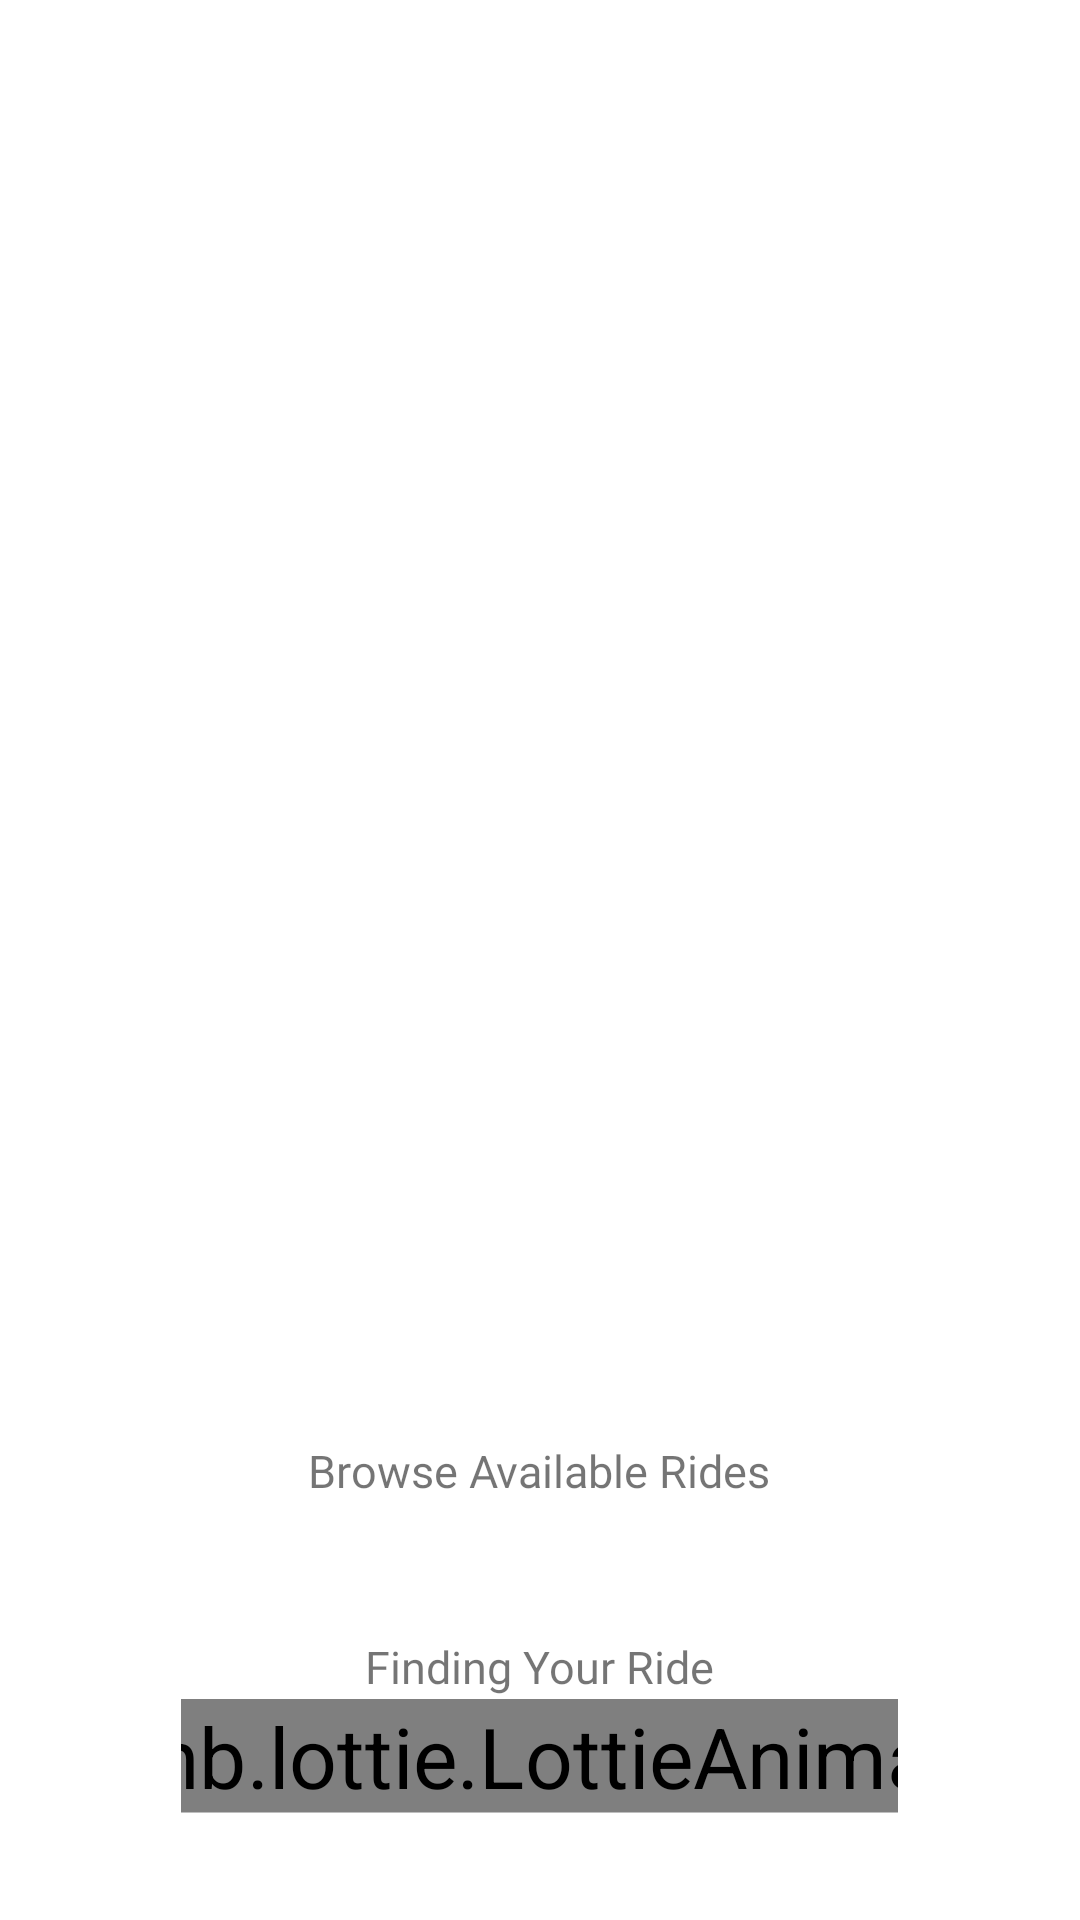

Here is an Android app screen rendered from its layout file. Give the layout XML and the strings, colors and styles it references.
<!-- AndroidManifest.xml: application theme Theme.AEVRideSharing -->
<!-- res/layout/fragment_ride_browse.xml -->
<?xml version="1.0" encoding="utf-8"?>
<androidx.constraintlayout.widget.ConstraintLayout
    xmlns:android="http://schemas.android.com/apk/res/android"
    xmlns:app="http://schemas.android.com/apk/res-auto"
    android:layout_width="match_parent"
    android:layout_height="match_parent"
    android:animateLayoutChanges="true"
    android:padding="20dp"
    android:background="@color/white"
    >

    <RelativeLayout
        android:layout_width="match_parent"
        android:layout_height="wrap_content"
        android:layout_marginBottom="10dp"
        app:layout_constraintBottom_toTopOf="@+id/browse_result_holder">

        <Button
            android:id="@+id/back_button"
            android:layout_width="30dp"
            android:layout_height="30dp"
            android:layout_alignParentLeft="true"
            android:background="@drawable/arrow_back"
            android:backgroundTint="@color/black"
            android:onClick="launchRideSearchFragment" />

        <TextView
            style="@style/BoldSmallTextStyle"
            android:layout_width="wrap_content"
            android:layout_height="wrap_content"
            android:text="Browse Available Rides"
            android:layout_centerHorizontal="true"
            />

        <Button
            android:id="@+id/setting_button"
            android:layout_width="30dp"
            android:layout_height="30dp"
            android:layout_alignParentRight="true"
            android:background="@drawable/setting"
            android:backgroundTint="@color/black" />

    </RelativeLayout>

    <FrameLayout
        android:animateLayoutChanges="true"
        android:id="@+id/browse_result_holder"
        android:layout_width="match_parent"
        android:layout_height="wrap_content"
        app:layout_constraintBottom_toBottomOf="parent"
        app:layout_constraintEnd_toEndOf="parent"
        app:layout_constraintStart_toStartOf="parent">

        <LinearLayout
            android:id="@+id/progress_holder"
            android:layout_gravity="center"
            android:gravity="center"
            android:orientation="vertical"
            android:layout_width="wrap_content"
            android:layout_height="100dp">

            <TextView
                android:id="@+id/loading_text"
                style="@style/BoldSmallTextStyle"
                android:layout_width="wrap_content"
                android:layout_height="wrap_content"
                android:layout_marginBottom="10dp"
                android:text="Finding Your Ride"/>

            <com.airbnb.lottie.LottieAnimationView
                android:id="@+id/loading_animation_view"
                android:layout_width="wrap_content"
                android:layout_height="wrap_content"
                app:lottie_rawRes="@raw/loading"
                android:scaleX="2"
                android:scaleY="2"
                app:lottie_repeatCount="2"
                app:lottie_autoPlay="true" />

        </LinearLayout>

        <androidx.recyclerview.widget.RecyclerView
            android:id="@+id/rides_recycler_view"
            android:orientation="vertical"
            android:layout_width="match_parent"
            android:layout_height="wrap_content"
            app:layout_constraintBottom_toBottomOf="parent"
            android:visibility="gone"
            >
        </androidx.recyclerview.widget.RecyclerView>

    </FrameLayout>

</androidx.constraintlayout.widget.ConstraintLayout>
<!-- resources referenced by this layout -->
<resources>
  <color name="black">#FF000000</color>
  <color name="white">#FFFFFFFF</color>
  <style name="BoldSmallTextStyle" parent="BoldTitleStyle">
          <item name="android:textSize">15sp</item>
      </style>
  <style name="Theme.AEVRideSharing" parent="Theme.MaterialComponents.Light.NoActionBar">
          
          <item name="colorPrimary">@color/black</item>
          <item name="colorPrimaryVariant">@color/black</item>
          <item name="colorOnPrimary">@color/black</item>
          
          <item name="colorSecondary">@color/black</item>
          <item name="colorSecondaryVariant">@color/black</item>
          <item name="colorOnSecondary">@color/black</item>
          
          <item name="android:windowTranslucentStatus">true</item>
          
          <item name="android:windowContentTransitions">true</item>
  
          <item name="snackbarStyle">@style/Widget.App.Snackbar</item>
          <item name="android:windowLayoutInDisplayCutoutMode">shortEdges</item>
  
      </style>
  <style name="BoldTitleStyle" parent="">
          <item name="android:fontFamily">@font/gilroy_semibold</item>
          <item name="android:textSize">40sp</item>
      </style>
  <style name="Widget.App.Snackbar" parent="Widget.MaterialComponents.Snackbar">
          <item name="materialThemeOverlay">@style/ThemeOverlay.App.Snackbar</item>
          <item name="actionTextColorAlpha">1</item>
      </style>
  <style name="ThemeOverlay.App.Snackbar" parent="">
          <item name="colorOnSurface">@color/black</item>
          <item name="backgroundTint">@color/black</item>
          <item name="fontFamily">@fontgilroy_semibold/</item>
          <item name="android:fontFamily">@font/gilroy_semibold</item>
      </style>
</resources>
